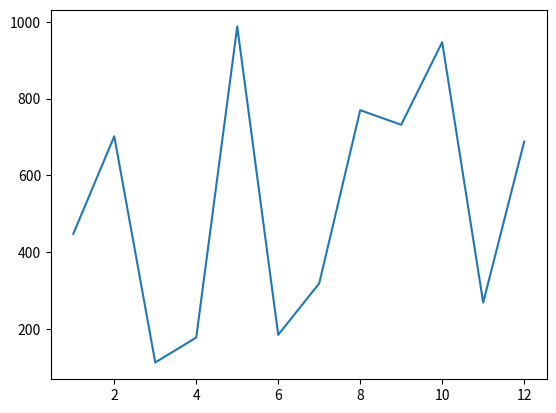

The script that saved this image:
# Importa el módulo 'random' para la generación de números pseudoaleatorios
import random

# Importa la interfaz pyplot de la librería matplotlib para crear visualizaciones de datos y la renombra con el alias 'plt'
from matplotlib import pyplot as plt

# Genera una secuencia inmutable de enteros desde 1 hasta 12 (el límite superior 13 es exclusivo)
numbers_a = range(1, 13)

# Genera una lista de 12 números enteros aleatorios entre 1 y 1000 (ambos inclusive) usando comprensión de listas (list comprehension)
numbers_b = [random.randint(1, 1000) for i in range(12)]

# Traza un gráfico de líneas conectando las coordenadas formadas por 'numbers_a' (eje X) y 'numbers_b' (eje Y)
plt.plot(numbers_a, numbers_b)

# Despliega la figura generada en la interfaz gráfica o área de salida del cuaderno
plt.show()
